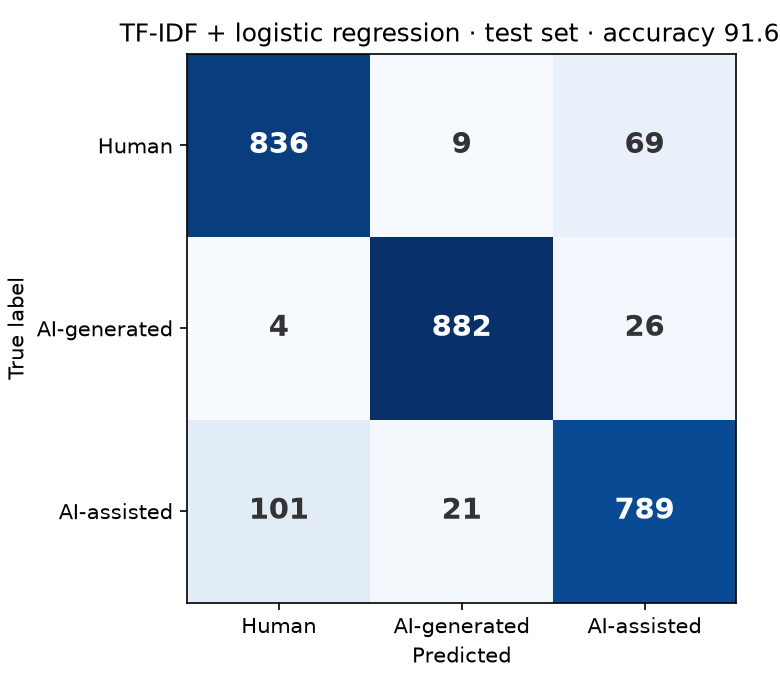

Values plotted in this chart, from the file beside it:
, pred Human, pred AI-generated, pred AI-assisted
true Human, 836, 9, 69
true AI-generated, 4, 882, 26
true AI-assisted, 101, 21, 789
